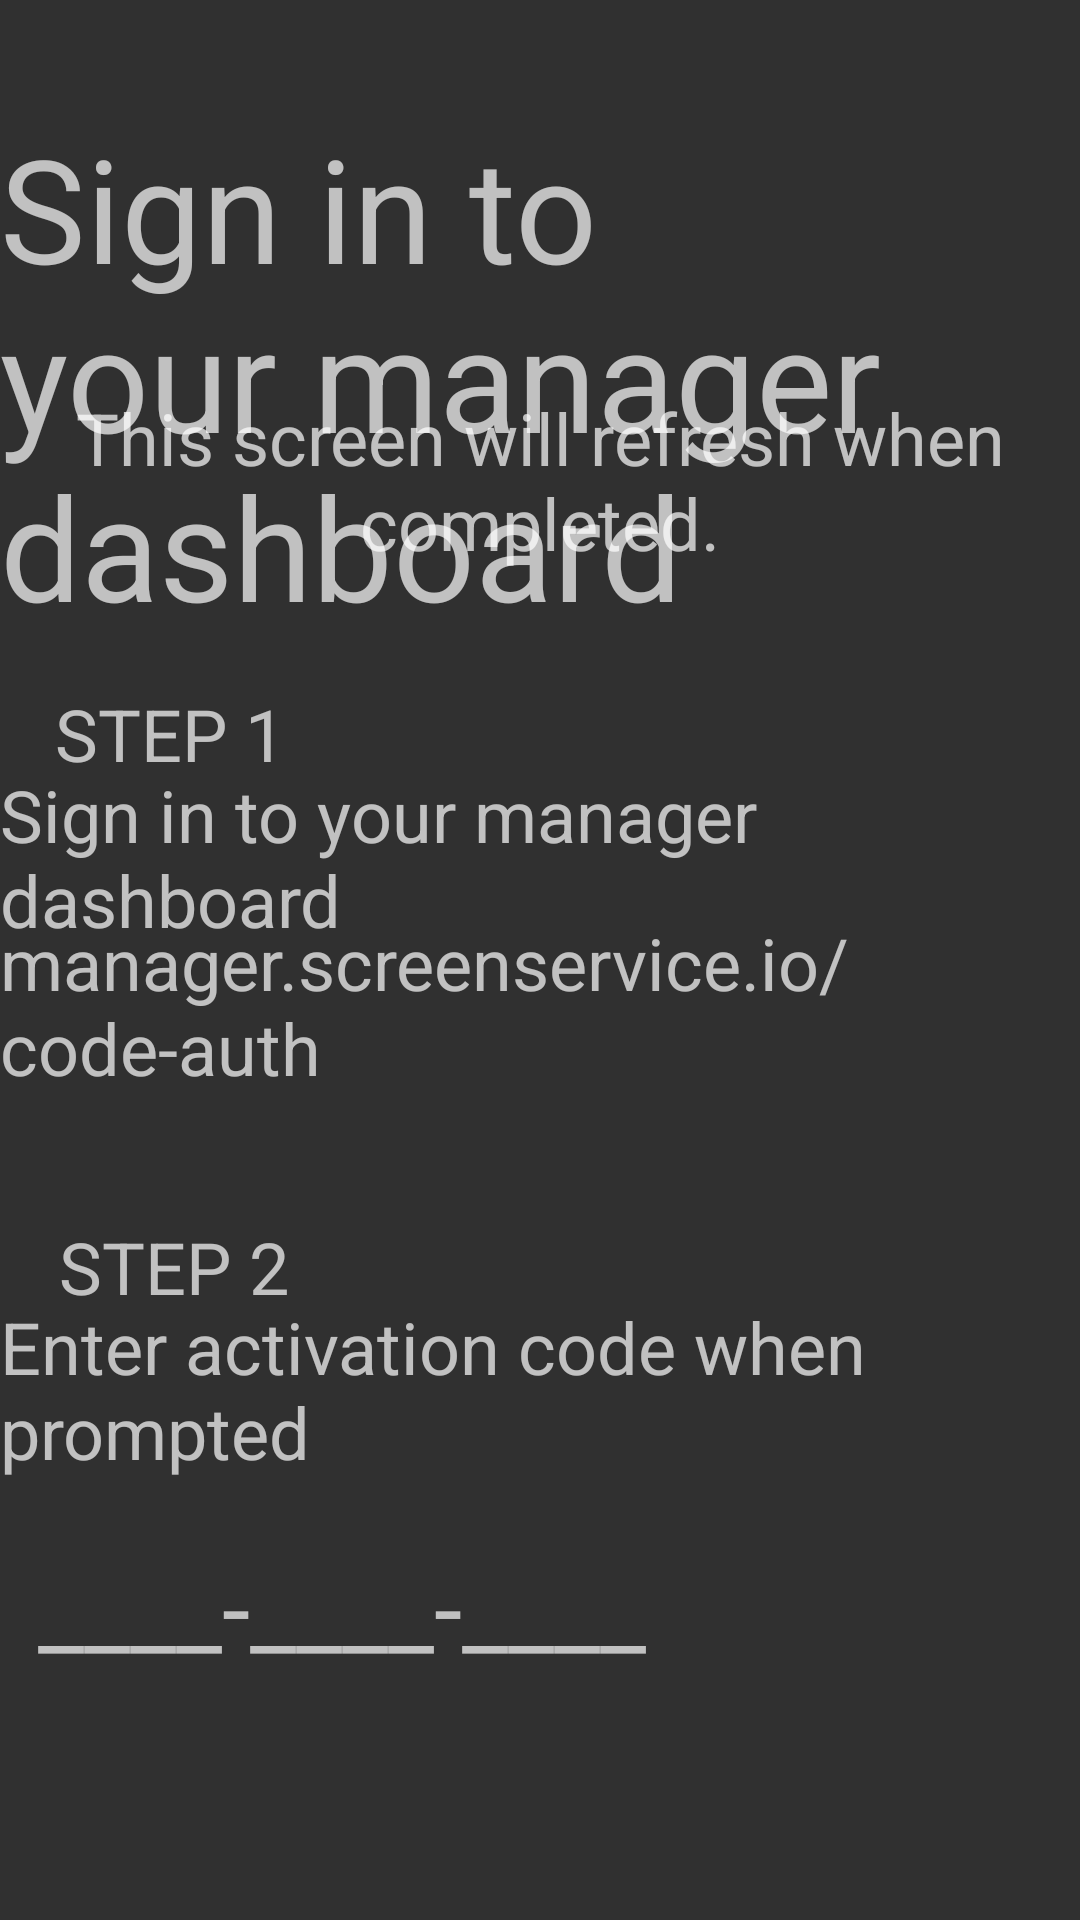

Layout XML and referenced resources for this Android screen:
<!-- AndroidManifest.xml: activity theme Theme.AppCompat.NoActionBar -->
<!-- res/layout/activity_code_activation.xml -->
<?xml version="1.0" encoding="utf-8"?>
<androidx.constraintlayout.widget.ConstraintLayout xmlns:android="http://schemas.android.com/apk/res/android"
    xmlns:app="http://schemas.android.com/apk/res-auto"
    xmlns:tools="http://schemas.android.com/tools"
    android:layout_width="match_parent"
    android:layout_height="match_parent"
    tools:context=".CodeActivationActivity">

    <TextView
        android:id="@+id/code_activation_title"
        android:layout_width="wrap_content"
        android:layout_height="wrap_content"
        android:text="@string/activation_title_txt"
        android:textSize="48sp"
        app:layout_constraintBottom_toBottomOf="parent"
        app:layout_constraintEnd_toEndOf="parent"
        app:layout_constraintHorizontal_bias="0.269"
        app:layout_constraintStart_toStartOf="parent"
        app:layout_constraintTop_toTopOf="parent"
        app:layout_constraintVertical_bias="0.08" />

    <TextView
        android:id="@+id/code_activation_subtitle"
        android:layout_width="wrap_content"
        android:layout_height="wrap_content"
        android:text="@string/activation_subtitle_txt"
        android:textAlignment="center"
        android:textSize="24sp"
        app:layout_constraintBottom_toBottomOf="parent"
        app:layout_constraintEnd_toEndOf="parent"
        app:layout_constraintHorizontal_bias="0.11"
        app:layout_constraintStart_toStartOf="parent"
        app:layout_constraintTop_toTopOf="parent"
        app:layout_constraintVertical_bias="0.224" />

    <TextView
        android:id="@+id/step_one"
        android:layout_width="wrap_content"
        android:layout_height="wrap_content"
        android:text="@string/activation_step_one_txt"
        android:textSize="24sp"
        app:layout_constraintBottom_toBottomOf="parent"
        app:layout_constraintEnd_toEndOf="parent"
        app:layout_constraintHorizontal_bias="0.065"
        app:layout_constraintStart_toStartOf="parent"
        app:layout_constraintTop_toTopOf="parent"
        app:layout_constraintVertical_bias="0.376" />

    <TextView
        android:id="@+id/step_one_desc"
        android:layout_width="wrap_content"
        android:layout_height="wrap_content"
        android:text="@string/activation_step_one_desc_txt"
        android:textSize="24sp"
        app:layout_constraintBottom_toBottomOf="parent"
        app:layout_constraintEnd_toEndOf="parent"
        app:layout_constraintHorizontal_bias="0.098"
        app:layout_constraintStart_toStartOf="parent"
        app:layout_constraintTop_toTopOf="parent"
        app:layout_constraintVertical_bias="0.441" />

    <TextView
        android:id="@+id/step_one_url"
        android:layout_width="wrap_content"
        android:layout_height="wrap_content"
        android:text="@string/activation_step_one_url_txt"
        android:textSize="24sp"
        app:layout_constraintBottom_toBottomOf="parent"
        app:layout_constraintEnd_toEndOf="parent"
        app:layout_constraintHorizontal_bias="0.106"
        app:layout_constraintStart_toStartOf="parent"
        app:layout_constraintTop_toTopOf="parent"
        app:layout_constraintVertical_bias="0.526" />

    <TextView
        android:id="@+id/step_two"
        android:layout_width="wrap_content"
        android:layout_height="wrap_content"
        android:text="@string/activation_step_two_txt"
        android:textSize="24sp"
        app:layout_constraintBottom_toBottomOf="parent"
        app:layout_constraintEnd_toEndOf="parent"
        app:layout_constraintHorizontal_bias="0.069"
        app:layout_constraintStart_toStartOf="parent"
        app:layout_constraintTop_toTopOf="parent"
        app:layout_constraintVertical_bias="0.668" />

    <TextView
        android:id="@+id/step_two_desc"
        android:layout_width="wrap_content"
        android:layout_height="wrap_content"
        android:text="@string/activation_step_two_desc_txt"
        android:textSize="24sp"
        app:layout_constraintBottom_toBottomOf="parent"
        app:layout_constraintEnd_toEndOf="parent"
        app:layout_constraintHorizontal_bias="0.108"
        app:layout_constraintStart_toStartOf="parent"
        app:layout_constraintTop_toTopOf="parent"
        app:layout_constraintVertical_bias="0.747" />

    <TextView
        android:id="@+id/step_two_code"
        android:layout_width="wrap_content"
        android:layout_height="wrap_content"
        android:text="@string/activation_step_two_code_txt"
        android:textSize="34sp"
        app:layout_constraintBottom_toBottomOf="parent"
        app:layout_constraintEnd_toEndOf="parent"
        app:layout_constraintHorizontal_bias="0.08"
        app:layout_constraintStart_toStartOf="parent"
        app:layout_constraintTop_toTopOf="parent"
        app:layout_constraintVertical_bias="0.862" />
</androidx.constraintlayout.widget.ConstraintLayout>
<!-- resources referenced by this layout -->
<resources>
  <string name="activation_step_one_desc_txt">Sign in to your manager dashboard</string>
  <string name="activation_step_one_txt">STEP 1</string>
  <string name="activation_step_one_url_txt">manager.screenservice.io/code-auth</string>
  <string name="activation_step_two_code_txt">____-____-____</string>
  <string name="activation_step_two_desc_txt">Enter activation code when prompted</string>
  <string name="activation_step_two_txt">STEP 2</string>
  <string name="activation_subtitle_txt">This screen will refresh when completed.</string>
  <string name="activation_title_txt">Sign in to your manager dashboard</string>
</resources>
